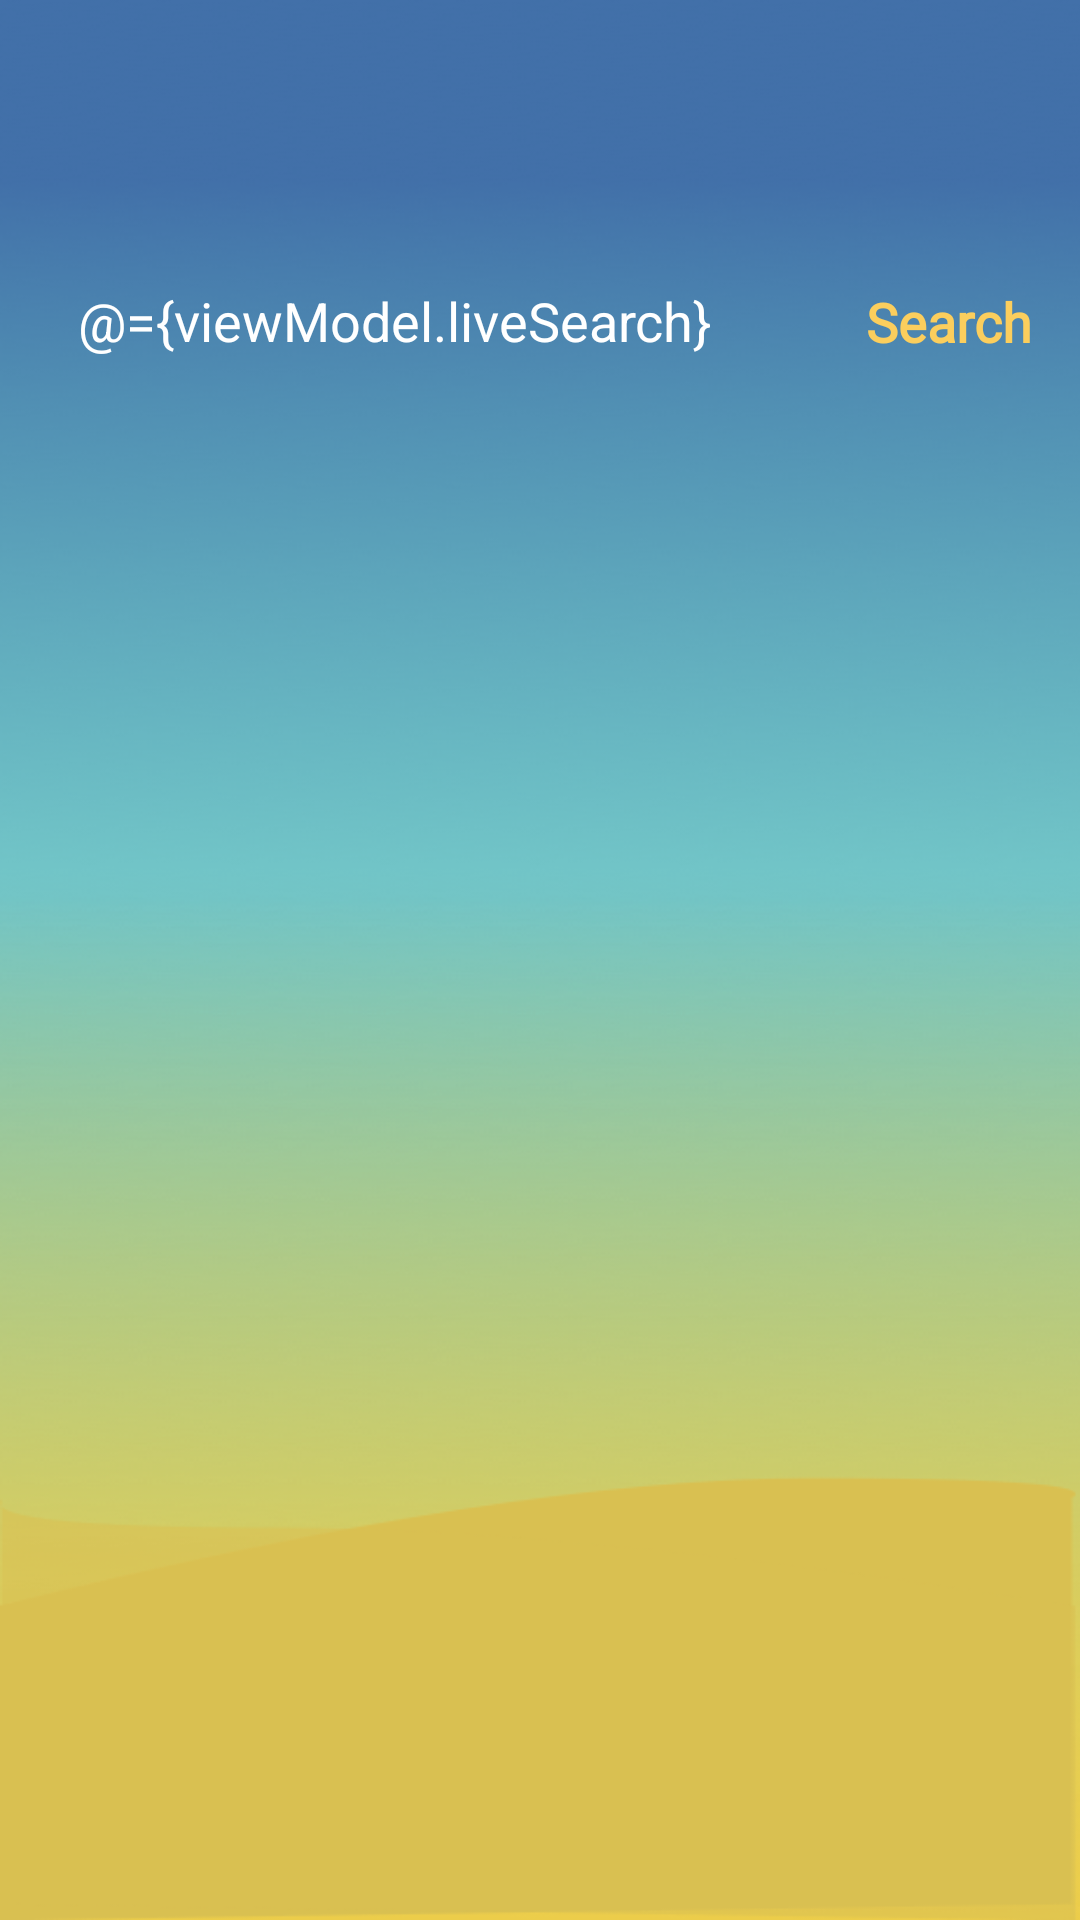

Android layout source for this screen:
<!-- AndroidManifest.xml: application theme Theme.Project3Hearthstone -->
<!-- res/layout/search_results_fragment.xml -->
<?xml version="1.0" encoding="utf-8"?>
<layout xmlns:android="http://schemas.android.com/apk/res/android"
    xmlns:tools="http://schemas.android.com/tools"
    xmlns:app="http://schemas.android.com/apk/res-auto">

    <data>
        <variable
            name="viewModel"
            type="com.example.project3hearthstone.searchresultsscreen.SearchResultsViewModel" />
    </data>

    <LinearLayout
        android:layout_width="match_parent"
        android:layout_height="match_parent"
        android:orientation="vertical"
        android:background="@drawable/class_background"
        tools:context=".searchresultsscreen.SearchResultsFragment">

        <TextView
            android:id="@+id/searchTitle"
            android:layout_width="match_parent"
            android:layout_height="wrap_content"
            android:layout_marginTop="24dp"
            android:layout_marginBottom="24dp"
            android:text="@{`Search results for: `+ viewModel.passedSearch}"
            tools:text="Search results for"
            android:textAlignment="center"
            style="@style/fragment_white_title" />

        <androidx.constraintlayout.widget.ConstraintLayout
            android:id="@+id/holdsSearch"
            android:layout_width="match_parent"
            android:layout_height="wrap_content"
            android:layout_marginBottom="20dp">

            <EditText
                android:id="@+id/search_bar2"
                android:layout_width="0dp"
                android:layout_height="wrap_content"
                android:layout_marginStart="16dp"
                style="@style/search_bar"
                android:hint="@string/search_cards"
                android:text="@={viewModel.liveSearch}"
                app:layout_constraintBottom_toBottomOf="parent"
                app:layout_constraintEnd_toStartOf="@+id/search2"
                app:layout_constraintHorizontal_bias="0.5"
                app:layout_constraintStart_toStartOf="parent"
                app:layout_constraintTop_toTopOf="parent" />

            <TextView
                android:id="@+id/search2"
                android:layout_width="wrap_content"
                android:layout_height="wrap_content"
                style="@style/search_click"
                android:text="@string/search"
                android:onClick="@{() -> viewModel.getSearchResults2()}"
                app:layout_constraintBottom_toBottomOf="parent"
                app:layout_constraintEnd_toEndOf="parent"
                app:layout_constraintHorizontal_bias="0.5"
                app:layout_constraintStart_toEndOf="@+id/search_bar2"
                app:layout_constraintTop_toTopOf="parent" />
        </androidx.constraintlayout.widget.ConstraintLayout>

        <androidx.recyclerview.widget.RecyclerView
            android:id="@+id/searchResultsRV"
            android:layout_width="match_parent"
            android:layout_height="wrap_content"
            app:layoutManager="androidx.recyclerview.widget.GridLayoutManager"
            app:spanCount="1"
            app:queryResults="@{viewModel.searcResults}"/>

    </LinearLayout>
</layout>
<!-- resources referenced by this layout -->
<resources>
  <!-- drawable class_background: png bitmap (drawable-v24, 104895 bytes) -->
  <string name="search">Search</string>
  <string name="search_cards">Search Cards</string>
  <style name="fragment_white_title">
          <item name="android:fontFamily">@font/montserrat</item>
          <item name="android:textColor">@color/white</item>
          <item name="android:textSize">26sp</item>
      </style>
  <style name="search_bar">
          <item name="android:background">@drawable/rounded_corners_search</item>
          <item name="android:paddingHorizontal">10dp</item>
          <item name="android:minHeight">48dp</item>
          <item name="android:drawableStart">@drawable/ic_baseline_search_24</item>
          <item name="android:drawablePadding">5dp</item>
          <item name="android:layout_marginStart">16dp</item>
          <item name="android:textColorHint">@color/white</item>
          <item name="android:textColor">@color/white</item>
      </style>
  <style name="search_click">
          <item name="android:layout_marginHorizontal">16dp</item>
          <item name="android:textColor">@color/stone_yellow</item>
          <item name="android:textStyle">bold</item>
          <item name="android:textSize">18sp</item>
          <item name="android:fontFamily">@font/montserrat</item>
      </style>
  <style name="Theme.Project3Hearthstone" parent="Theme.MaterialComponents.DayNight.NoActionBar">
          
          <item name="colorPrimary">@color/purple_500</item>
          <item name="colorPrimaryVariant">@color/purple_700</item>
          <item name="colorOnPrimary">@color/white</item>
          
          <item name="colorSecondary">@color/teal_200</item>
          <item name="colorSecondaryVariant">@color/teal_700</item>
          <item name="colorOnSecondary">@color/black</item>
          
          <item name="android:statusBarColor" tools:targetApi="l">?attr/colorPrimaryVariant</item>
          
      </style>
  <color name="white">#FFFFFFFF</color>
  <color name="stone_yellow">#FBCE5D</color>
  <color name="purple_500">#000000</color>
  <color name="purple_700">#000000</color>
  <color name="teal_200">#FF03DAC5</color>
  <color name="teal_700">#FF018786</color>
  <color name="black">#FF000000</color>
</resources>
